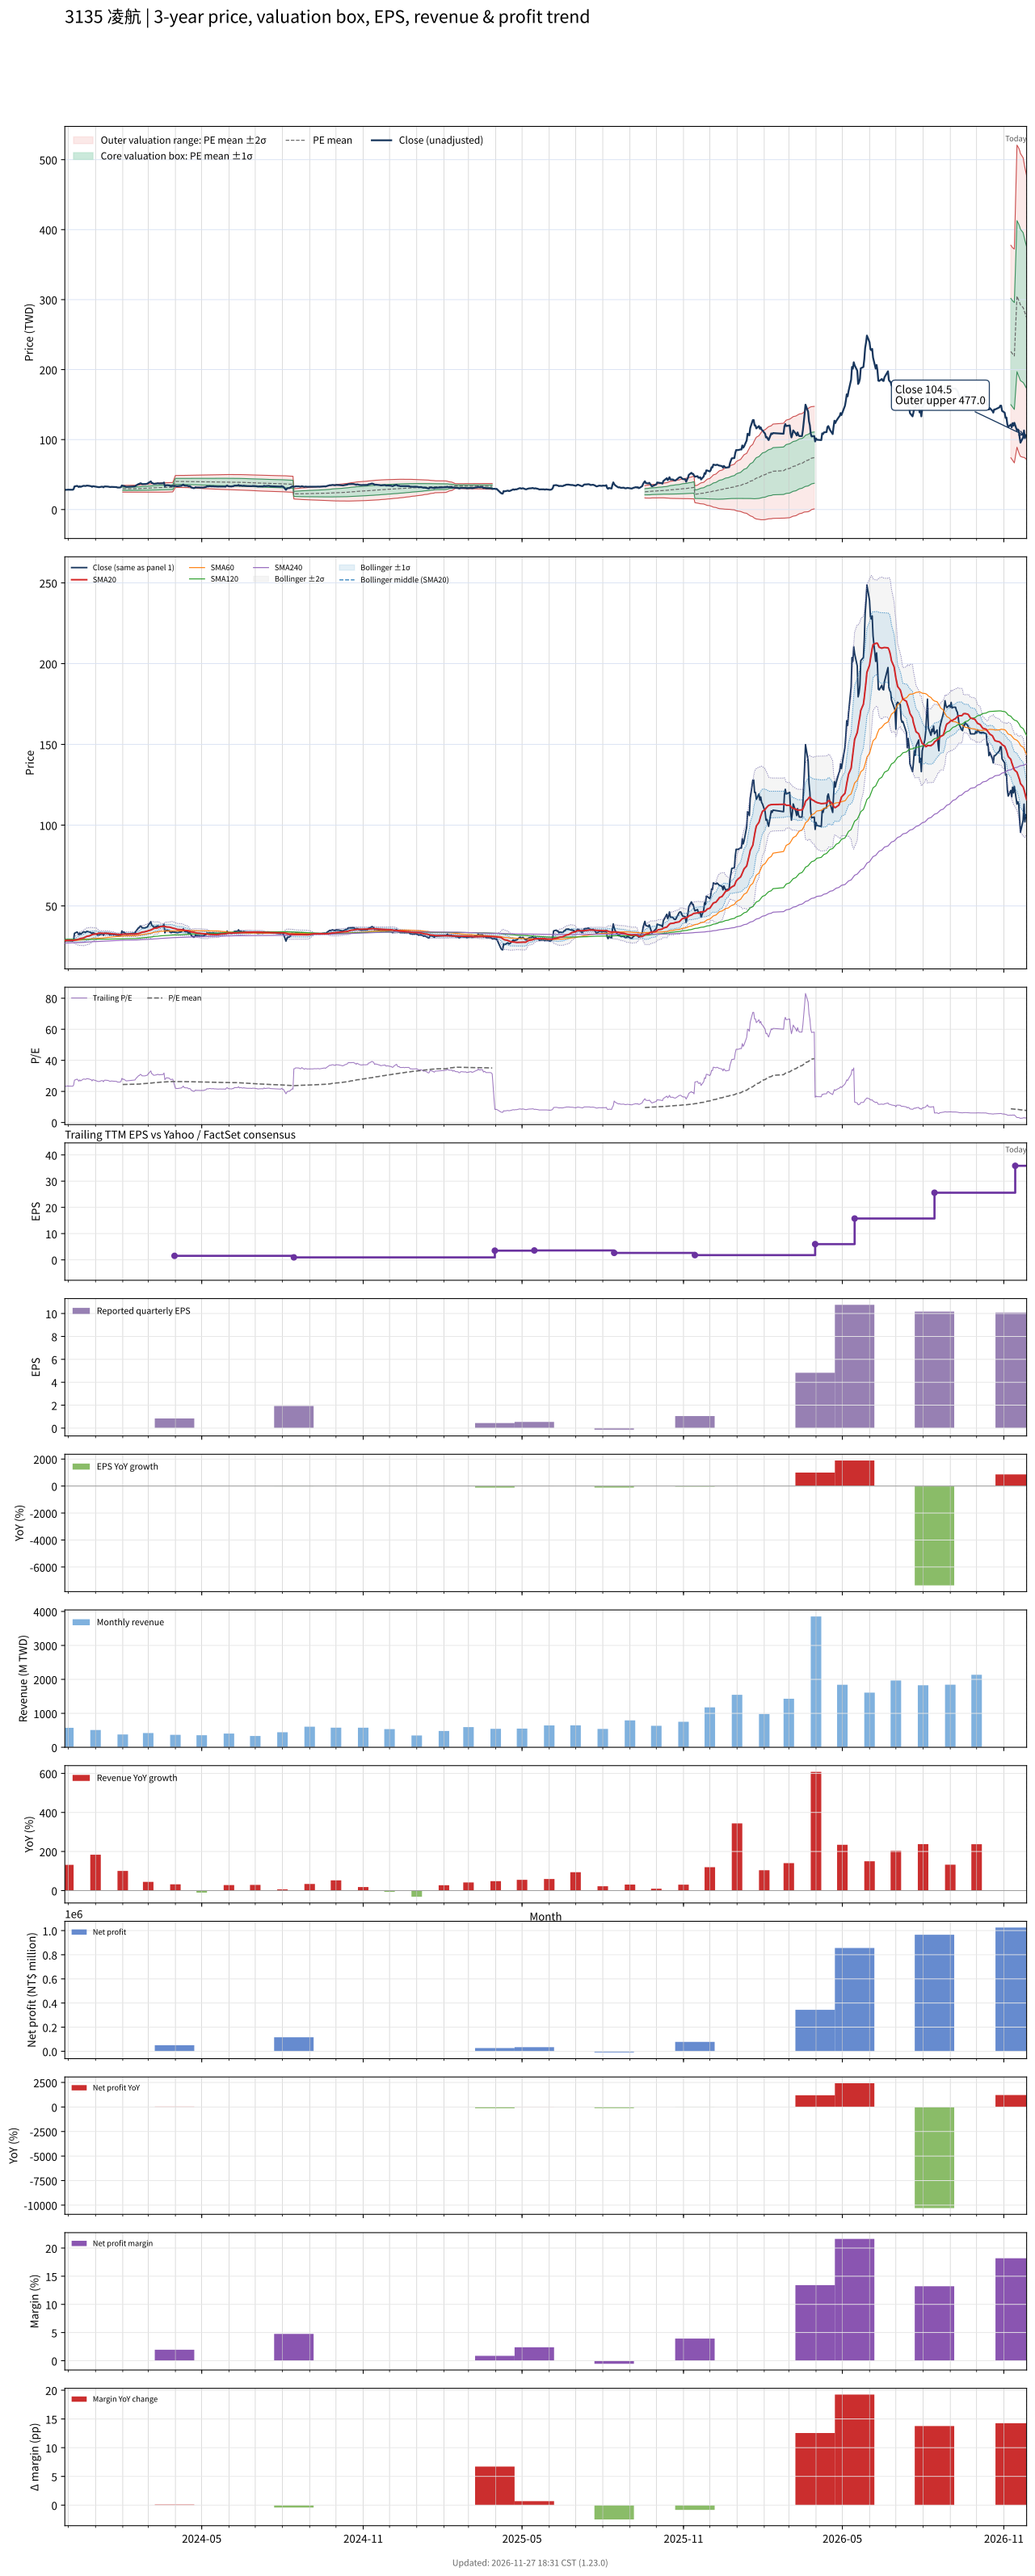

The table this chart was drawn from, first rows:
# chart-version: skill-stock-dynamic-val…
date, close, available_date, period_end, eps, ttm_eps, pe, pe_mean, pe_std, price_m2, price_m1, price_mean, price_p1, price_p2, forward_eps, forward_pe, forward_pe_mean, forward_pe_std, forward_price_m2, forward_price_m1, forward_price_mean, forward_price_p1, forward_price_p2, sma20
2023-11-27, 28.16, 2023-08-14, 2023-06-30, 0.46, 1.212, 23.23, , , , , , , , , , , , , , , , , 28.65
2023-11-28, 28.25, 2023-08-14, 2023-06-30, 0.46, 1.212, 23.31, , , , , , , , , , , , , , , , , 28.68
2023-11-29, 28.4, 2023-08-14, 2023-06-30, 0.46, 1.212, 23.43, , , , , , , , , , , , , , , , , 28.7
2023-11-30, 28.49, 2023-08-14, 2023-06-30, 0.46, 1.212, 23.5, , , , , , , , , , , , , , , , , 28.72
2023-12-01, 28.4, 2023-08-14, 2023-06-30, 0.46, 1.212, 23.43, , , , , , , , , , , , , , , , , 28.73
2023-12-04, 28.3, 2023-08-14, 2023-06-30, 0.46, 1.212, 23.35, , , , , , , , , , , , , , , , , 28.69
2023-12-05, 28.25, 2023-08-14, 2023-06-30, 0.46, 1.212, 23.31, , , , , , , , , , , , , , , , , 28.67
2023-12-06, 28.3, 2023-08-14, 2023-06-30, 0.46, 1.212, 23.35, , , , , , , , , , , , , , , , , 28.64
2023-12-07, 29.16, 2023-08-14, 2023-06-30, 0.46, 1.212, 24.06, , , , , , , , , , , , , , , , , 28.66
2023-12-08, 33.03, 2023-08-14, 2023-06-30, 0.46, 1.212, 27.24, , , , , , , , , , , , , , , , , 28.84
2023-12-11, 33.84, 2023-08-14, 2023-06-30, 0.46, 1.212, 27.91, , , , , , , , , , , , , , , , , 29.08
2023-12-12, 33.12, 2023-08-14, 2023-06-30, 0.46, 1.212, 27.32, , , , , , , , , , , , , , , , , 29.28
2023-12-13, 32.21, 2023-08-14, 2023-06-30, 0.46, 1.212, 26.57, , , , , , , , , , , , , , , , , 29.45
2023-12-14, 33.22, 2023-08-14, 2023-06-30, 0.46, 1.212, 27.4, , , , , , , , , , , , , , , , , 29.65
2023-12-15, 32.45, 2023-08-14, 2023-06-30, 0.46, 1.212, 26.77, , , , , , , , , , , , , , , , , 29.82
2023-12-18, 33.84, 2023-08-14, 2023-06-30, 0.46, 1.212, 27.91, , , , , , , , , , , , , , , , , 30.05
2023-12-19, 33.93, 2023-08-14, 2023-06-30, 0.46, 1.212, 27.99, , , , , , , , , , , , , , , , , 30.3
2023-12-20, 33.69, 2023-08-14, 2023-06-30, 0.46, 1.212, 27.8, , , , , , , , , , , , , , , , , 30.55
2023-12-21, 33.74, 2023-08-14, 2023-06-30, 0.46, 1.212, 27.83, , , , , , , , , , , , , , , , , 30.83
2023-12-22, 34.27, 2023-08-14, 2023-06-30, 0.46, 1.212, 28.27, , , , , , , , , , , , , , , , , 31.15
2023-12-25, 33.88, 2023-08-14, 2023-06-30, 0.46, 1.212, 27.95, , , , , , , , , , , , , , , , , 31.44
2023-12-26, 33.55, 2023-08-14, 2023-06-30, 0.46, 1.212, 27.68, , , , , , , , , , , , , , , , , 31.7
2023-12-27, 33.45, 2023-08-14, 2023-06-30, 0.46, 1.212, 27.6, , , , , , , , , , , , , , , , , 31.96
2023-12-28, 32.45, 2023-08-14, 2023-06-30, 0.46, 1.212, 26.77, , , , , , , , , , , , , , , , , 32.15
2023-12-29, 33.41, 2023-08-14, 2023-06-30, 0.46, 1.212, 27.56, , , , , , , , , , , , , , , , , 32.4
2024-01-02, 32.5, 2023-08-14, 2023-06-30, 0.46, 1.212, 26.81, , , , , , , , , , , , , , , , , 32.61
2024-01-03, 32.17, 2023-08-14, 2023-06-30, 0.46, 1.212, 26.54, , , , , , , , , , , , , , , , , 32.81
2024-01-04, 32.07, 2023-08-14, 2023-06-30, 0.46, 1.212, 26.46, , , , , , , , , , , , , , , , , 33
2024-01-05, 31.93, 2023-08-14, 2023-06-30, 0.46, 1.212, 26.34, , , , , , , , , , , , , , , , , 33.14
2024-01-08, 32.69, 2023-08-14, 2023-06-30, 0.46, 1.212, 26.97, , , , , , , , , , , , , , , , , 33.12
2024-01-09, 32.64, 2023-08-14, 2023-06-30, 0.46, 1.212, 26.93, , , , , , , , , , , , , , , , , 33.06
2024-01-10, 31.78, 2023-08-14, 2023-06-30, 0.46, 1.212, 26.22, , , , , , , , , , , , , , , , , 32.99
2024-01-11, 32.93, 2023-08-14, 2023-06-30, 0.46, 1.212, 27.17, , , , , , , , , , , , , , , , , 33.03
2024-01-12, 33.03, 2023-08-14, 2023-06-30, 0.46, 1.212, 27.24, , , , , , , , , , , , , , , , , 33.02
2024-01-15, 32.83, 2023-08-14, 2023-06-30, 0.46, 1.212, 27.09, , , , , , , , , , , , , , , , , 33.04
2024-01-16, 32.6, 2023-08-14, 2023-06-30, 0.46, 1.212, 26.89, , , , , , , , , , , , , , , , , 32.98
2024-01-17, 32.21, 2023-08-14, 2023-06-30, 0.46, 1.212, 26.57, , , , , , , , , , , , , , , , , 32.89
2024-01-18, 32.12, 2023-08-14, 2023-06-30, 0.46, 1.212, 26.5, , , , , , , , , , , , , , , , , 32.81
2024-01-19, 32.4, 2023-08-14, 2023-06-30, 0.46, 1.212, 26.73, , , , , , , , , , , , , , , , , 32.75
2024-01-22, 32.17, 2023-08-14, 2023-06-30, 0.46, 1.212, 26.54, , , , , , , , , , , , , , , , , 32.64
2024-01-23, 32.21, 2023-08-14, 2023-06-30, 0.46, 1.212, 26.57, , , , , , , , , , , , , , , , , 32.56
2024-01-24, 32.07, 2023-08-14, 2023-06-30, 0.46, 1.212, 26.46, , , , , , , , , , , , , , , , , 32.48
2024-01-25, 32.07, 2023-08-14, 2023-06-30, 0.46, 1.212, 26.46, , , , , , , , , , , , , , , , , 32.41
2024-01-26, 31.5, 2023-08-14, 2023-06-30, 0.46, 1.212, 25.98, , , , , , , , , , , , , , , , , 32.37
2024-01-29, 31.55, 2023-08-14, 2023-06-30, 0.46, 1.212, 26.02, , , , , , , , , , , , , , , , , 32.27
2024-01-30, 32.07, 2023-08-14, 2023-06-30, 0.46, 1.212, 26.46, , , , , , , , , , , , , , , , , 32.25
2024-01-31, 34.46, 2023-08-14, 2023-06-30, 0.46, 1.212, 28.43, , , , , , , , , , , , , , , , , 32.37
2024-02-01, 33.65, 2023-08-14, 2023-06-30, 0.46, 1.212, 27.76, 24.44, 1.967, 24.86, 27.24, 29.63, 32.01, 34.39, , , , , , , , , , 32.45
2024-02-02, 33.84, 2023-08-14, 2023-06-30, 0.46, 1.212, 27.91, 24.48, 1.988, 24.85, 27.26, 29.67, 32.09, 34.5, , , , , , , , , , 32.54
2024-02-05, 32.45, 2023-08-14, 2023-06-30, 0.46, 1.212, 26.77, 24.51, 1.995, 24.88, 27.29, 29.71, 32.13, 34.55, , , , , , , , , , 32.53
2024-02-15, 33.17, 2023-08-14, 2023-06-30, 0.46, 1.212, 27.36, 24.55, 2.007, 24.89, 27.32, 29.76, 32.19, 34.62, , , , , , , , , , 32.56
2024-02-16, 34.31, 2023-08-14, 2023-06-30, 0.46, 1.212, 28.31, 24.59, 2.031, 24.89, 27.35, 29.81, 32.27, 34.73, , , , , , , , , , 32.68
2024-02-19, 36.46, 2023-08-14, 2023-06-30, 0.46, 1.212, 30.08, 24.66, 2.081, 24.84, 27.37, 29.89, 32.41, 34.93, , , , , , , , , , 32.86
2024-02-20, 36.7, 2023-08-14, 2023-06-30, 0.46, 1.212, 30.28, 24.72, 2.129, 24.81, 27.39, 29.97, 32.55, 35.13, , , , , , , , , , 33.04
2024-02-21, 37.56, 2023-08-14, 2023-06-30, 0.46, 1.212, 30.98, 24.8, 2.182, 24.78, 27.42, 30.07, 32.71, 35.36, , , , , , , , , , 33.28
2024-02-22, 37.27, 2023-08-14, 2023-06-30, 0.46, 1.212, 30.75, 24.88, 2.228, 24.76, 27.46, 30.16, 32.86, 35.56, , , , , , , , , , 33.51
2024-02-23, 36.41, 2023-08-14, 2023-06-30, 0.46, 1.212, 30.04, 24.95, 2.255, 24.78, 27.51, 30.25, 32.98, 35.71, , , , , , , , , , 33.72
2024-02-26, 36.37, 2023-08-14, 2023-06-30, 0.46, 1.212, 30, 25.02, 2.277, 24.81, 27.57, 30.34, 33.1, 35.86, , , , , , , , , , 33.93
2024-02-27, 36.51, 2023-08-14, 2023-06-30, 0.46, 1.212, 30.12, 25.1, 2.298, 24.85, 27.64, 30.42, 33.21, 36, , , , , , , , , , 34.14
... 669 more rows
